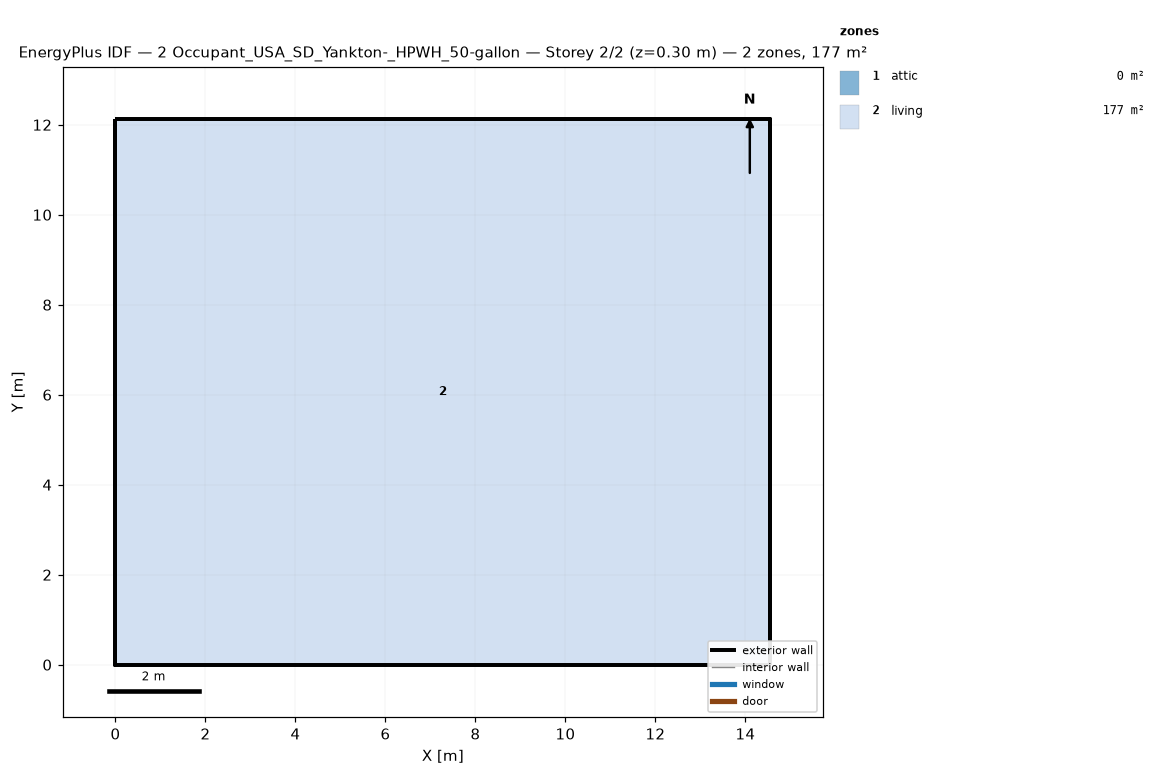
=== STOREY PLAN SPEC (per zone: floor XY polygon, exterior-wall plan segments, windows/doors) ===
zone 1: attic  (0.0 m²)
  exterior wall: (14.55, 0.00) – (14.55, 12.13) – (14.55, 6.06)  [18.2 m]
  exterior wall: (0.00, 12.13) – (0.00, 0.00) – (0.00, 6.06)  [18.2 m]
zone 2: living  (176.5 m²)
  floor: (0.00, 0.00) (0.00, 12.13) (14.55, 12.13) (14.55, 0.00)
  exterior wall: (0.00, 0.00) – (14.55, 0.00)  [14.6 m]
  exterior wall: (14.55, 0.00) – (14.55, 12.13)  [12.1 m]
  exterior wall: (14.55, 12.13) – (0.00, 12.13)  [14.6 m]
  exterior wall: (0.00, 12.13) – (0.00, 0.00)  [12.1 m]

=== DERIVED (storey summary) ===
Building: 2 Occupant_USA_SD_Yankton-_HPWH_50-gallon
Storey: 2 of 2  (floor level z = 0.30 m)
Storey gross floor area: 176.5 m²
Zones on this storey: 2
  - attic: floor 0.0 m²; exterior wall 36.4 m (24.5 m²); WWR 0.0%
  - living: floor 176.5 m²; exterior wall 53.4 m (146.4 m²); WWR 0.0%
Zone adjacency: (none detected)